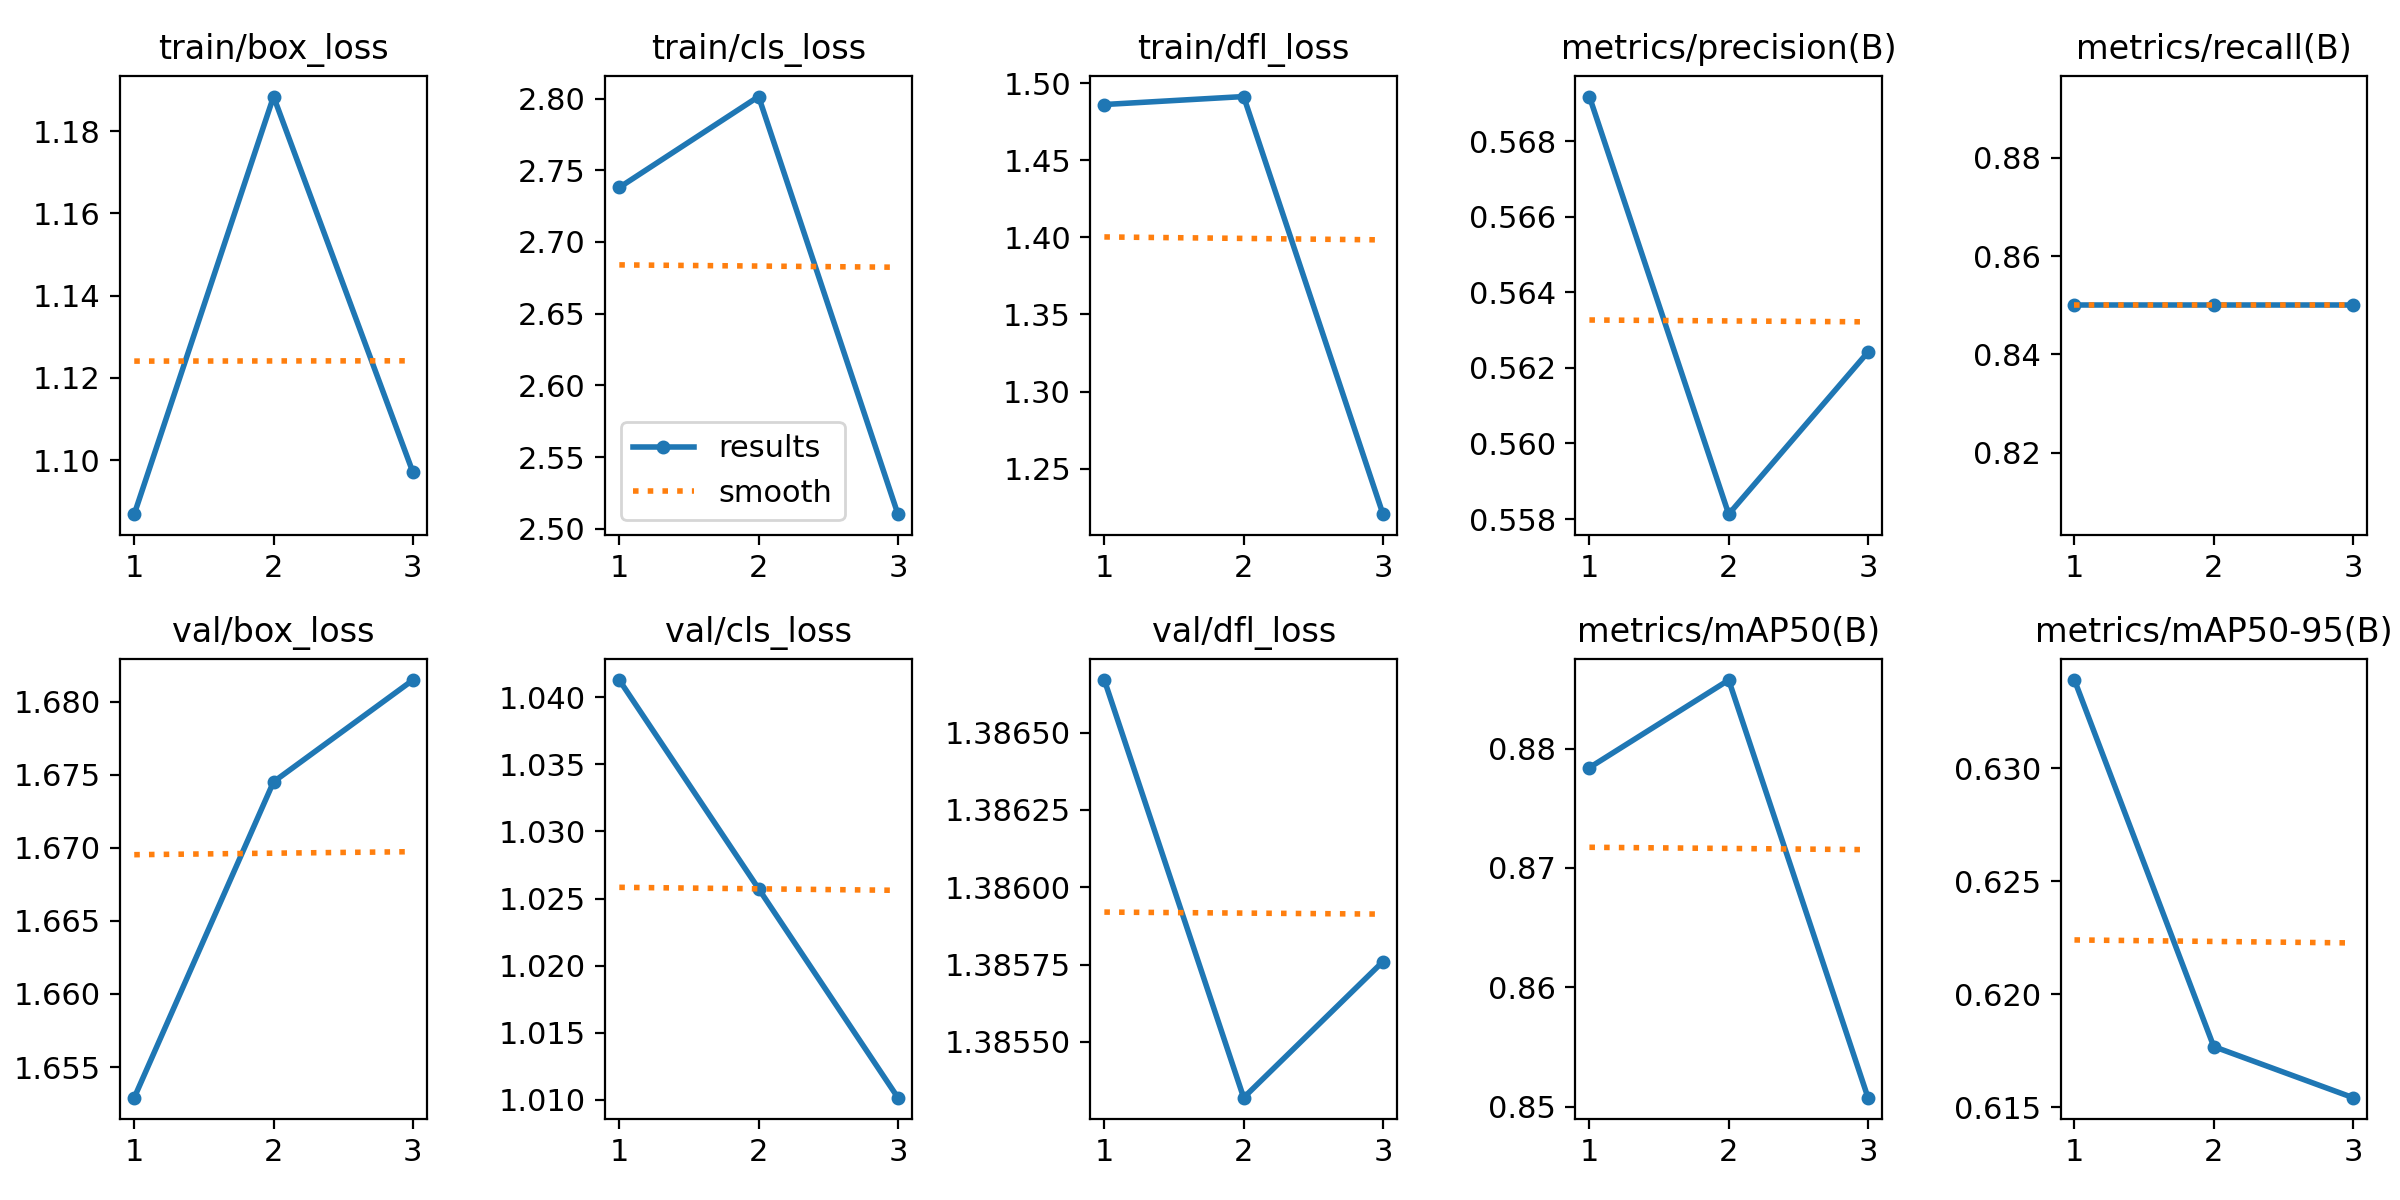

The table this chart was drawn from, first rows:
epoch, time, train/box_loss, train/cls_loss, train/dfl_loss, metrics/precision(B), metrics/recall(B), metrics/mAP50(B), metrics/mAP50-95(B), val/box_loss, val/cls_loss, val/dfl_loss, lr/pg0, lr/pg1, lr/pg2
1, 14.56, 1.087, 2.738, 1.486, 0.5692, 0.85, 0.8784, 0.6339, 1.653, 1.041, 1.387, 0, 0, 0
2, 14.92, 1.188, 2.801, 1.491, 0.5581, 0.85, 0.8857, 0.6177, 1.675, 1.026, 1.385, 7.973e-07, 7.973e-07, 7.973e-07
3, 15.26, 1.097, 2.51, 1.22, 0.5624, 0.85, 0.8508, 0.6154, 1.681, 1.01, 1.386, 8.092e-07, 8.092e-07, 8.092e-07
